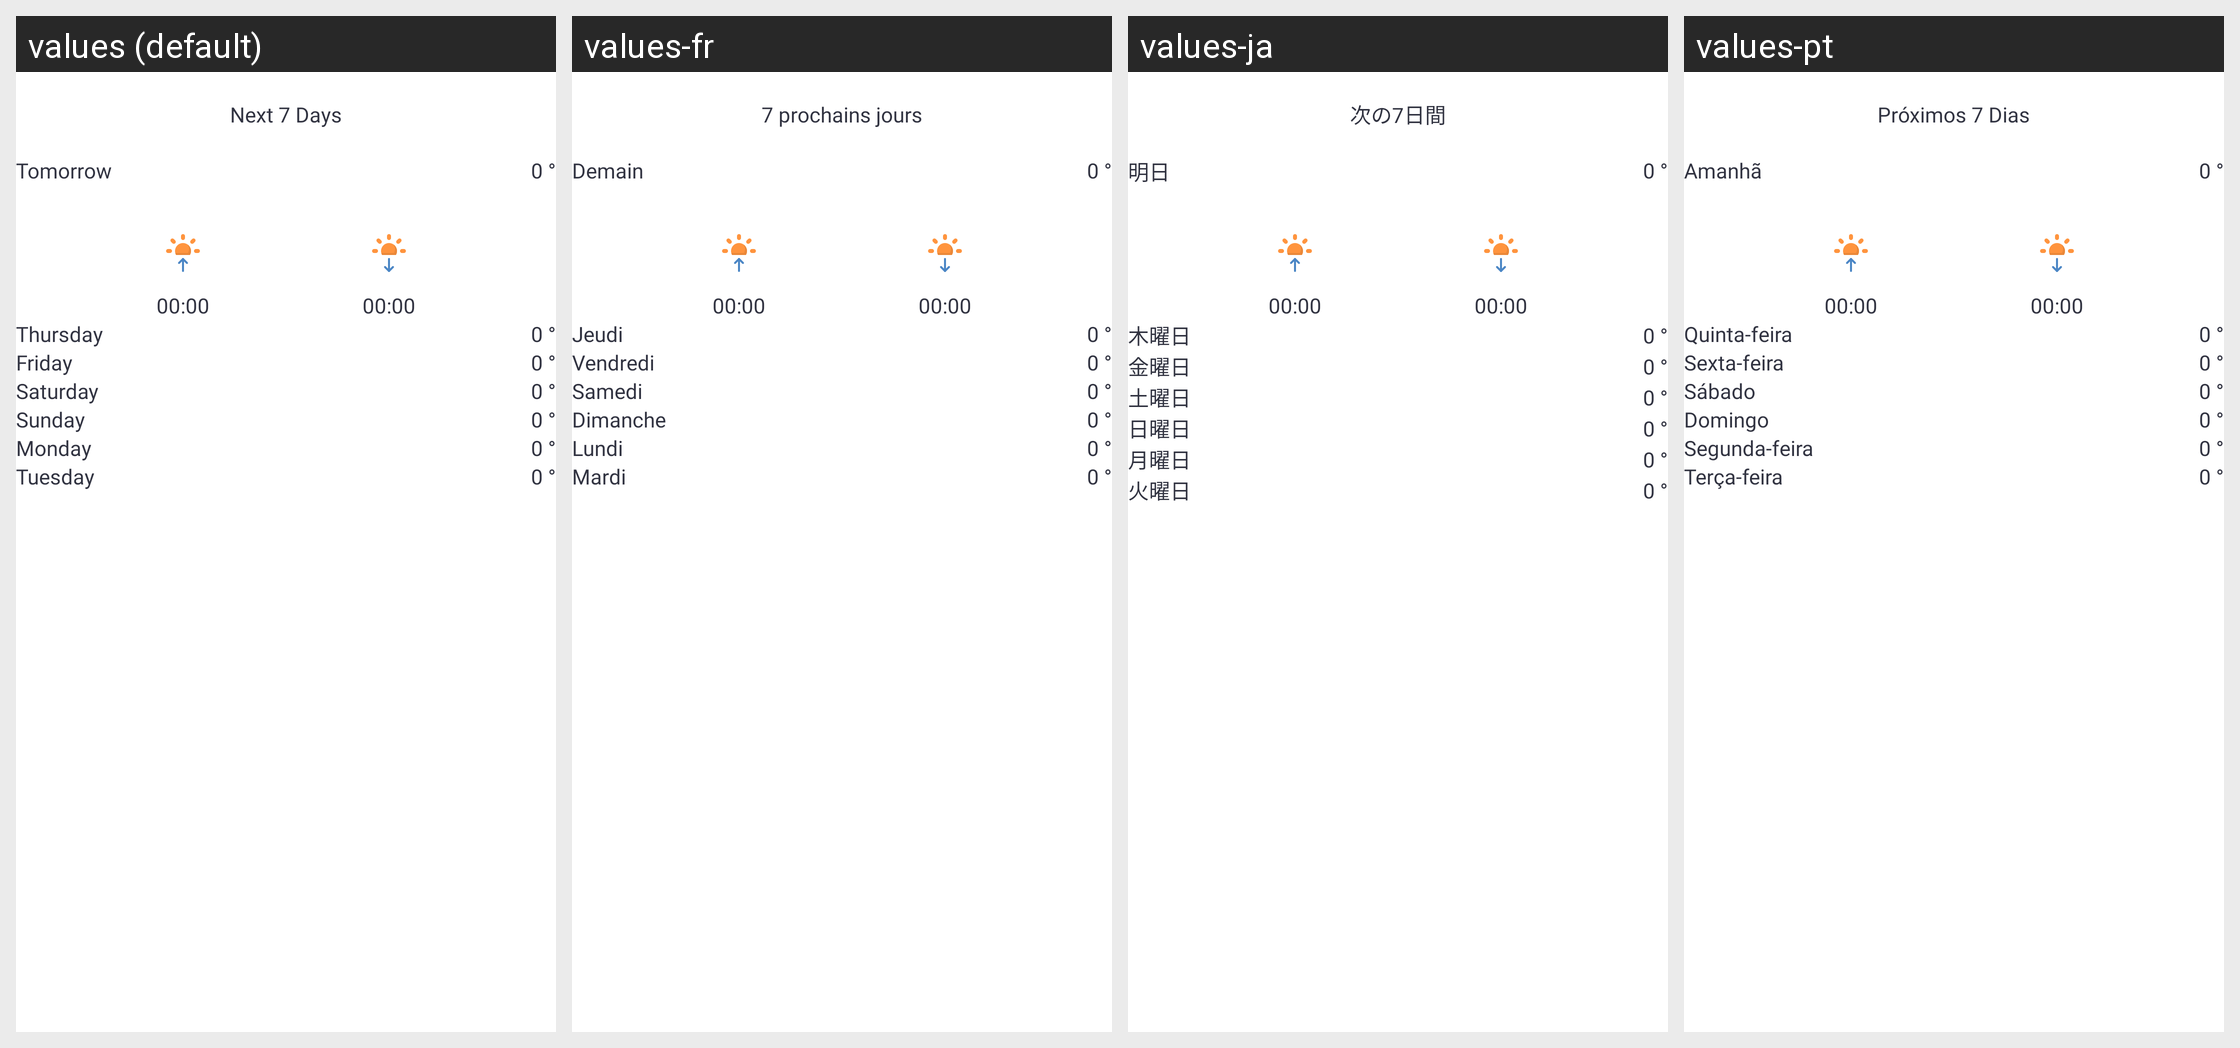

The Android screen above is rendered under several locales of the same app. Produce the string resources it draws, with the default and per-locale values.
Android screen res/layout/fragment_upcoming_days.xml rendered under 4 locales, left to right: values (default), values-fr, values-ja, values-pt. Device: Nexus 5 (rendered at 1080×1920; each locale shown at half size, 540×960, under a caption strip naming it); theme Theme.Weathernaut.
Other locales in the repository, not shown: values-ar, values-de, values-es, values-hi, values-ko, values-zh.
Strings drawn on this screen, with the default value and each locale's value (text and hints the layout hard-codes, and strings that could not be matched under every locale, appear in the picture but are not listed):

next_7_days
  values: Next 7 Days
  values-fr: 7 prochains jours
  values-ja: 次の7日間
  values-pt: Próximos 7 Dias

tomorrow
  values: Tomorrow
  values-fr: Demain
  values-ja: 明日
  values-pt: Amanhã

dummy_time
  values: 00:00
  values-fr: 00:00
  values-ja: 00:00
  values-pt: 00:00

thursday
  values: Thursday
  values-fr: Jeudi
  values-ja: 木曜日
  values-pt: Quinta-feira

friday
  values: Friday
  values-fr: Vendredi
  values-ja: 金曜日
  values-pt: Sexta-feira

saturday
  values: Saturday
  values-fr: Samedi
  values-ja: 土曜日
  values-pt: Sábado

sunday
  values: Sunday
  values-fr: Dimanche
  values-ja: 日曜日
  values-pt: Domingo

monday
  values: Monday
  values-fr: Lundi
  values-ja: 月曜日
  values-pt: Segunda-feira

tuesday
  values: Tuesday
  values-fr: Mardi
  values-ja: 火曜日
  values-pt: Terça-feira
